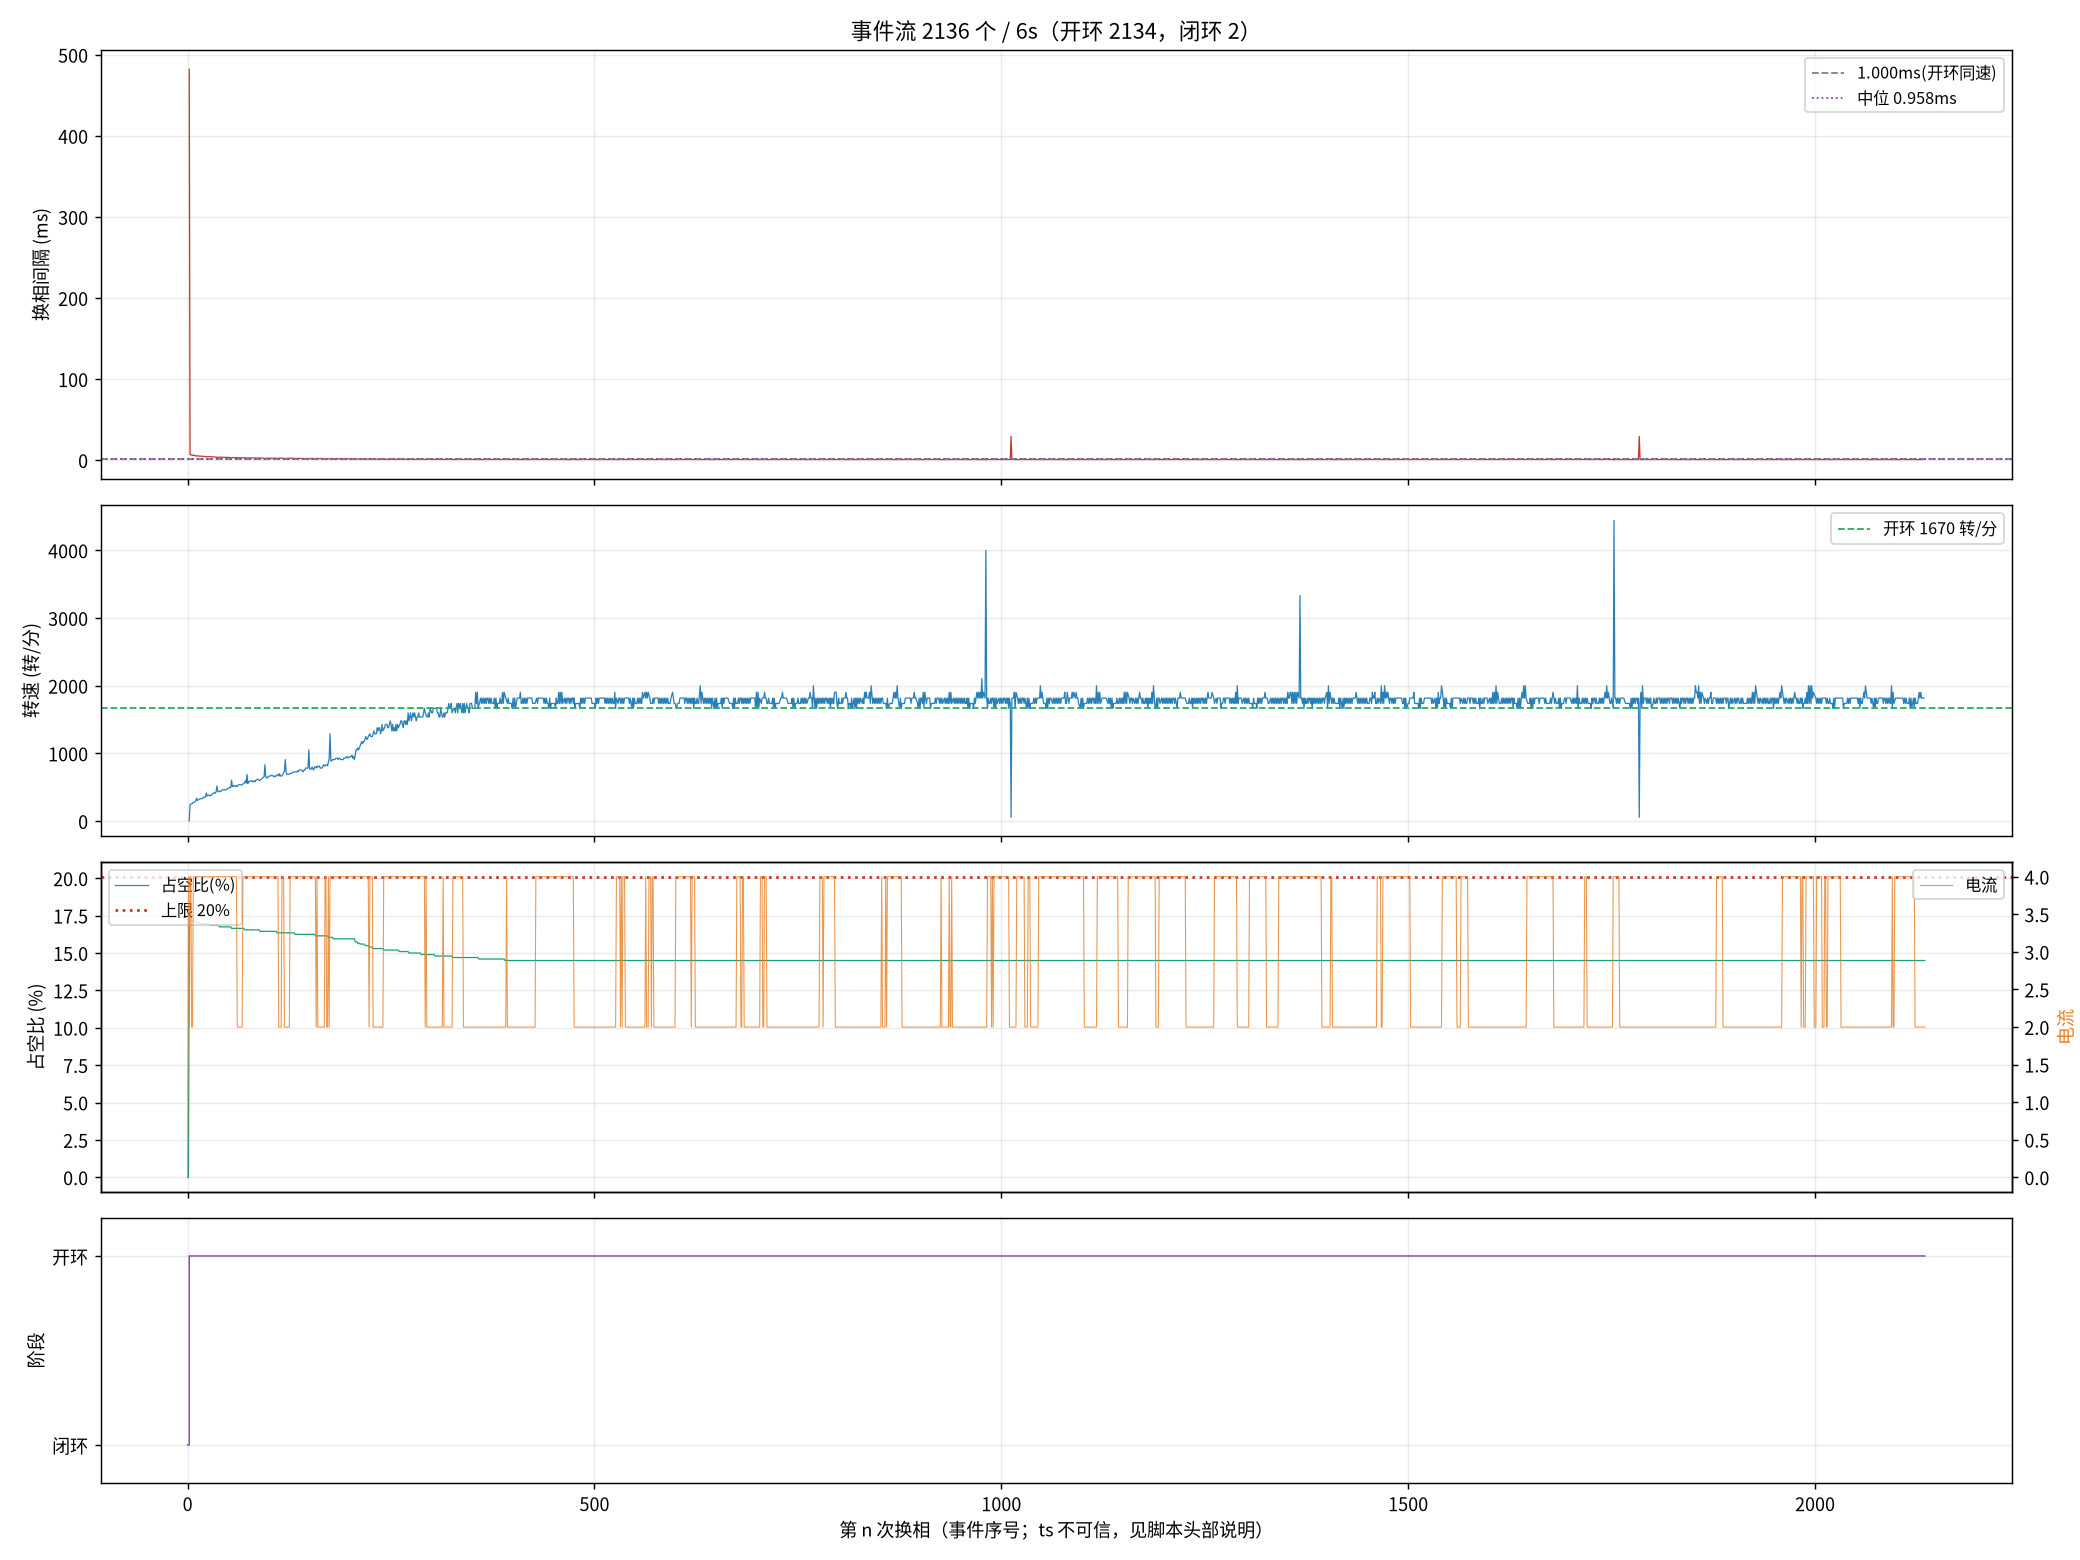

Data behind this chart, as committed beside it:
seq, ts_frame, delta, step, wait, duty, cur, stage, iov, startup_max, curlim_adj, ci
0, 0, 0, 2, 0, 0, 0, 0, 0, 200, 2000, 12500
1, 24538, 8, 3, 6152, 0, 4, 0, 79, 400, 2000, 12305
2, 36114, 5, 4, 6152, 351, 2, 1, 400, 400, 2000, 41248
3, 36276, 7, 5, 6152, 343, 4, 1, 392, 400, 2000, 14000
4, 36436, 7, 6, 6152, 343, 4, 1, 392, 400, 2000, 13600
5, 36593, 8, 1, 6152, 343, 2, 1, 392, 400, 2000, 13300
7, 36890, 7, 3, 6152, 343, 2, 1, 391, 400, 2000, 12700
8, 37034, 5, 4, 6152, 343, 4, 1, 391, 400, 2000, 12400
9, 37178, 4, 5, 6152, 343, 4, 1, 391, 400, 2000, 12100
10, 37317, 8, 6, 6152, 343, 4, 1, 391, 400, 2000, 11900
11, 37451, 7, 1, 6152, 341, 4, 1, 390, 400, 2000, 11600
12, 37569, 3, 2, 6152, 341, 4, 1, 390, 400, 2000, 11400
13, 37701, 8, 3, 6152, 341, 4, 1, 390, 400, 2000, 11200
14, 37829, 5, 4, 6152, 341, 4, 1, 390, 400, 2000, 11000
15, 37953, 7, 5, 6152, 341, 4, 1, 390, 400, 2000, 10800
16, 38075, 7, 6, 6152, 339, 4, 1, 389, 400, 2000, 10700
17, 38196, 7, 1, 6152, 339, 4, 1, 389, 400, 2000, 10500
18, 38316, 5, 2, 6152, 339, 4, 1, 389, 400, 2000, 10300
19, 38436, 7, 3, 6152, 339, 4, 1, 389, 400, 2000, 10200
21, 38668, 6, 5, 6152, 339, 4, 1, 389, 400, 2000, 9900
22, 38780, 8, 6, 6152, 339, 4, 1, 388, 400, 2000, 9800
23, 38894, 8, 1, 6152, 339, 4, 1, 388, 400, 2000, 9600
24, 39005, 5, 2, 6152, 339, 4, 1, 388, 400, 2000, 9500
25, 39101, 8, 3, 6152, 339, 4, 1, 388, 400, 2000, 9400
26, 39209, 5, 4, 6152, 339, 4, 1, 388, 400, 2000, 9300
27, 39314, 7, 5, 6152, 339, 4, 1, 388, 400, 2000, 9200
28, 39418, 9, 6, 6152, 339, 4, 1, 388, 400, 2000, 9100
29, 39525, 6, 1, 6152, 337, 4, 1, 387, 400, 2000, 9000
30, 39630, 4, 2, 6152, 337, 4, 1, 387, 400, 2000, 8900
31, 39734, 10, 3, 6152, 337, 4, 1, 387, 400, 2000, 8800
32, 39836, 4, 4, 6152, 337, 4, 1, 387, 400, 2000, 8700
33, 39934, 6, 5, 6152, 337, 4, 1, 387, 400, 2000, 8600
36, 40225, 5, 2, 6152, 337, 4, 1, 386, 400, 2000, 8300
37, 40320, 6, 3, 6152, 337, 4, 1, 386, 400, 2000, 8200
38, 40417, 5, 4, 6152, 337, 4, 1, 386, 400, 2000, 8200
39, 40510, 7, 5, 6152, 337, 4, 1, 386, 400, 2000, 8100
40, 40587, 7, 6, 6152, 337, 4, 1, 386, 400, 2000, 8000
41, 40677, 6, 1, 6152, 337, 4, 1, 386, 400, 2000, 7900
42, 40769, 8, 2, 6152, 337, 4, 1, 386, 400, 2000, 7900
43, 40859, 10, 3, 6152, 335, 4, 1, 385, 400, 2000, 7800
44, 40951, 7, 4, 6152, 335, 4, 1, 385, 400, 2000, 7700
45, 41042, 3, 5, 6152, 335, 4, 1, 385, 400, 2000, 7700
46, 41129, 8, 6, 6152, 335, 4, 1, 385, 400, 2000, 7600
47, 41216, 4, 1, 6152, 335, 4, 1, 385, 400, 2000, 7500
48, 41302, 5, 2, 6152, 335, 4, 1, 385, 400, 2000, 7500
49, 41388, 6, 3, 6152, 335, 4, 1, 385, 400, 2000, 7400
50, 41475, 7, 4, 6152, 335, 4, 1, 384, 400, 2000, 7400
51, 41562, 2, 5, 6152, 335, 4, 1, 384, 400, 2000, 7300
52, 41646, 9, 6, 6152, 335, 4, 1, 384, 400, 2000, 7300
53, 41730, 7, 1, 6152, 335, 4, 1, 384, 400, 2000, 7200
54, 41812, 3, 2, 6152, 335, 4, 1, 384, 400, 2000, 7200
56, 41975, 9, 4, 6152, 335, 4, 1, 384, 400, 2000, 7000
57, 42055, 8, 5, 6152, 335, 4, 1, 384, 400, 2000, 7000
58, 42136, 10, 6, 6152, 335, 4, 1, 384, 400, 2000, 7000
59, 42202, 7, 1, 6152, 333, 4, 1, 383, 400, 2000, 6900
60, 42280, 5, 2, 6152, 333, 4, 1, 383, 400, 2000, 6900
61, 42358, 7, 3, 6152, 333, 4, 1, 383, 400, 2000, 6800
62, 42434, 7, 4, 6152, 333, 4, 1, 383, 400, 2000, 6800
63, 42512, 5, 5, 6152, 333, 4, 1, 383, 400, 2000, 6700
64, 42590, 8, 6, 6152, 333, 4, 1, 383, 400, 2000, 6700
... 2,076 more rows
